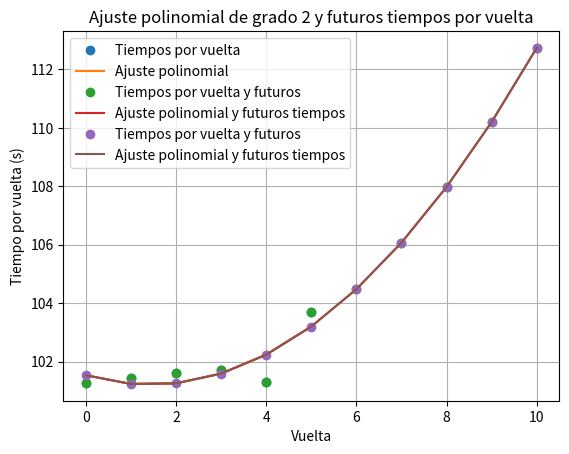

Write the Python code that produced this figure.
import numpy as np
import matplotlib.pyplot as plt
from scipy.optimize import curve_fit
from scipy.stats import f

vueltas = [94.961, 95.413, 94.682, 95.091, 94.880, 95.200, 95.418, 95.679, 95.887, 96.224]

def polinomio_grado2(tiempos_por_vuelta_siuu_aux):
    # Función para ajustar un polinomio de grado 2 a los datos de tiempos por vuelta
    def ajustar_polinomio(tiempos_por_vuelta):
        x = np.arange(len(tiempos_por_vuelta))
        coeficientes, cov_matrix = curve_fit(lambda x, *c: np.polyval(c, x), x, tiempos_por_vuelta, p0=[0, 0, 0])
        return coeficientes, cov_matrix

    # Función para calcular el desgaste por vuelta a partir de los coeficientes del polinomio
    def calcular_desgaste(coeficientes):
        # Derivada de un polinomio de grado 2 es una función lineal
        desgaste_por_vuelta = 2 * coeficientes[0] * np.arange(len(coeficientes) - 1, 0, -1)
        return desgaste_por_vuelta

    # Función para calcular un único p-valor para la distribución general de los coeficientes
    def obtener_p_valor_general(tiempos_por_vuelta, coeficientes, cov_matrix, num_params):
        # Calcular el residuo cuadrático
        residuos = tiempos_por_vuelta - np.polyval(coeficientes, np.arange(len(tiempos_por_vuelta)))
        residuo_cuadratico = np.sum(residuos ** 2)
        # Calcular el residuo cuadrático reducido
        residuo_cuadratico_reducido = residuo_cuadratico / (len(tiempos_por_vuelta) - num_params)
        # Calcular la suma de cuadrados del modelo
        suma_cuadrados_modelo = np.sum((np.polyval(coeficientes, np.arange(len(tiempos_por_vuelta))) - np.mean(tiempos_por_vuelta)) ** 2)
        # Calcular la estadística F
        f_stat = (suma_cuadrados_modelo / num_params) / residuo_cuadratico_reducido
        # Calcular el p-valor
        p_valor = 1 - f.cdf(f_stat, num_params, len(tiempos_por_vuelta) - num_params)
        return p_valor

    # Datos de ejemplo: tiempos por vuelta
    tiempos_por_vuelta = np.array(tiempos_por_vuelta_siuu_aux)  # Nuevos tiempos por vuelta en segundos

    # Ajuste de un polinomio de grado 2 a los datos de tiempos por vuelta
    coeficientes, cov_matrix = ajustar_polinomio(tiempos_por_vuelta)

    # Número de parámetros en el modelo (grado del polinomio + 1)
    num_params = len(coeficientes)

    # Calcular el p-valor general para la distribución de los coeficientes
    p_valor_general = obtener_p_valor_general(tiempos_por_vuelta, coeficientes, cov_matrix, num_params)

    # Imprimir el resultado
    print(f"P-valor general del ajuste polinomico de grado 2: {p_valor_general}")

    # Gráfico del ajuste polinomial
    x = np.arange(len(tiempos_por_vuelta))
    y_pred = np.polyval(coeficientes, x)

    plt.plot(x, tiempos_por_vuelta, 'o', label='Tiempos por vuelta')
    plt.plot(x, y_pred, label='Ajuste polinomial')
    plt.title('Ajuste polinomial de grado 2 a los tiempos por vuelta')
    plt.xlabel('Vuelta')
    plt.ylabel('Tiempo por vuelta (s)')
    plt.legend()
    plt.grid(True)
    plt.show()


def polinomio_grado2_prueba_con_original(tiempos_por_vuelta_33, vueltas_a_predecir=5):
    # Datos de ejemplo: tiempos por vuelta
    vueltas = tiempos_por_vuelta_33

    # Función para ajustar un polinomio de grado 2 a los datos de tiempos por vuelta
    def ajustar_polinomio(tiempos_por_vuelta):
        x = np.arange(len(tiempos_por_vuelta))
        coeficientes, cov_matrix = curve_fit(lambda x, *c: np.polyval(c, x), x, tiempos_por_vuelta, p0=[0, 0, 0])
        return coeficientes, cov_matrix

    # Función para calcular un único p-valor para la distribución general de los coeficientes
    def obtener_p_valor_general(tiempos_por_vuelta, coeficientes, cov_matrix, num_params):
        # Calcular el residuo cuadrático
        residuos = tiempos_por_vuelta - np.polyval(coeficientes, np.arange(len(tiempos_por_vuelta)))
        residuo_cuadratico = np.sum(residuos ** 2)
        # Calcular el residuo cuadrático reducido
        residuo_cuadratico_reducido = residuo_cuadratico / (len(tiempos_por_vuelta) - num_params)
        # Calcular la suma de cuadrados del modelo
        suma_cuadrados_modelo = np.sum((np.polyval(coeficientes, np.arange(len(tiempos_por_vuelta))) - np.mean(tiempos_por_vuelta)) ** 2)
        # Calcular la estadística F
        f_stat = (suma_cuadrados_modelo / num_params) / residuo_cuadratico_reducido
        # Calcular el p-valor
        p_valor = 1 - f.cdf(f_stat, num_params, len(tiempos_por_vuelta) - num_params)
        return p_valor

    # Función para calcular futuros tiempos por vuelta en función del ajuste obtenido
    def calcular_tiempos_futuros(coeficientes, num_vueltas_futuras):
        x_futuro = np.arange(len(vueltas), len(vueltas) + num_vueltas_futuras)
        tiempos_futuros = np.polyval(coeficientes, x_futuro)
        return tiempos_futuros

    # Ajuste de un polinomio de grado 2 a los datos de tiempos por vuelta
    coeficientes, cov_matrix = ajustar_polinomio(vueltas)

    # Número de parámetros en el modelo (grado del polinomio + 1)
    num_params = len(coeficientes)

    # Calcular el p-valor general para la distribución de los coeficientes
    p_valor_general = obtener_p_valor_general(vueltas, coeficientes, cov_matrix, num_params)

    # Calcular futuros tiempos por vuelta en función del ajuste obtenido
    tiempos_futuros = calcular_tiempos_futuros(coeficientes, vueltas_a_predecir)

    # Combinar tiempos por vuelta originales y estimados
    tiempos_totales = np.concatenate((vueltas, tiempos_futuros))

    # Imprimir el array con las vueltas completas (existentes + futuras)
    print("Vueltas completas (existentes + futuras):")
    print(tiempos_totales)

    # Imprimir el p-valor del ajuste
    print(f"P-valor general del ajuste polinómico de grado 2: {p_valor_general}")

    # Gráfico del ajuste polinomial y futuros tiempos por vuelta
    x = np.arange(len(vueltas))
    x_futuro = np.arange(len(vueltas), len(vueltas) + vueltas_a_predecir)
    y_pred = np.polyval(coeficientes, x)
    tiempos_futuros = np.polyval(coeficientes, x_futuro)

    plt.plot(np.concatenate((x, x_futuro)), np.concatenate((vueltas, tiempos_futuros)), 'o', label='Tiempos por vuelta y futuros')
    plt.plot(np.concatenate((x, x_futuro)), np.concatenate((y_pred, tiempos_futuros)), label='Ajuste polinomial y futuros tiempos')
    plt.title('Ajuste polinomial de grado 2 y futuros tiempos por vuelta')
    plt.xlabel('Vuelta')
    plt.ylabel('Tiempo por vuelta (s)')
    plt.legend()
    plt.grid(True)
    plt.show()

    # Devolver todos los tiempos por vuelta calculados
    return tiempos_totales


def polinomio_grado2_prueba_sin_original(vueltas_originales, vueltas_a_predecir=5):
    # Función para ajustar un polinomio de grado 2 a los datos de tiempos por vuelta
    def ajustar_polinomio(tiempos_por_vuelta):
        x = np.arange(len(tiempos_por_vuelta))
        coeficientes, cov_matrix = curve_fit(lambda x, *c: np.polyval(c, x), x, tiempos_por_vuelta, p0=[0, 0, 0])
        return coeficientes, cov_matrix

    # Función para calcular un único p-valor para la distribución general de los coeficientes
    def obtener_p_valor_general(tiempos_por_vuelta, coeficientes, cov_matrix, num_params):
        # Calcular el residuo cuadrático
        residuos = tiempos_por_vuelta - np.polyval(coeficientes, np.arange(len(tiempos_por_vuelta)))
        residuo_cuadratico = np.sum(residuos ** 2)
        # Calcular el residuo cuadrático reducido
        residuo_cuadratico_reducido = residuo_cuadratico / (len(tiempos_por_vuelta) - num_params)
        # Calcular la suma de cuadrados del modelo
        suma_cuadrados_modelo = np.sum((np.polyval(coeficientes, np.arange(len(tiempos_por_vuelta))) - np.mean(tiempos_por_vuelta)) ** 2)
        # Calcular la estadística F
        f_stat = (suma_cuadrados_modelo / num_params) / residuo_cuadratico_reducido
        # Calcular el p-valor
        p_valor = 1 - f.cdf(f_stat, num_params, len(tiempos_por_vuelta) - num_params)
        return p_valor

    # Función para calcular futuros tiempos por vuelta en función del ajuste obtenido
    def calcular_tiempos_futuros(coeficientes, num_vueltas_futuras):
        x_futuro = np.arange(len(vueltas_originales), len(vueltas_originales) + num_vueltas_futuras)
        tiempos_futuros = np.polyval(coeficientes, x_futuro)
        return tiempos_futuros

    # Ajuste de un polinomio de grado 2 a los datos de tiempos por vuelta
    coeficientes, cov_matrix = ajustar_polinomio(vueltas_originales)

    # Número de parámetros en el modelo (grado del polinomio + 1)
    num_params = len(coeficientes)

    # Calcular el p-valor general para la distribución de los coeficientes
    p_valor_general = obtener_p_valor_general(vueltas_originales, coeficientes, cov_matrix, num_params)

    # Calcular futuros tiempos por vuelta en función del ajuste obtenido
    tiempos_futuros = calcular_tiempos_futuros(coeficientes, vueltas_a_predecir)

    # Combinar tiempos por vuelta originales y estimados
    tiempos_totales = np.concatenate((np.polyval(coeficientes, np.arange(len(vueltas_originales))), tiempos_futuros))

    # Imprimir el array con todas las vueltas calculadas
    print("Tiempos totales calculados a partir del ajuste polinómico:")
    print(tiempos_totales)

    # Imprimir el p-valor del ajuste
    print(f"P-valor general del ajuste polinómico de grado 2: {p_valor_general}")

    # Gráfico del ajuste polinomial y futuros tiempos por vuelta
    x = np.arange(len(vueltas_originales))
    x_futuro = np.arange(len(vueltas_originales), len(vueltas_originales) + vueltas_a_predecir)
    y_pred = np.polyval(coeficientes, x)
    tiempos_futuros = np.polyval(coeficientes, x_futuro)

    plt.plot(np.concatenate((x, x_futuro)), np.concatenate((np.polyval(coeficientes, np.arange(len(vueltas_originales))), tiempos_futuros)), 'o', label='Tiempos por vuelta y futuros')
    plt.plot(np.concatenate((x, x_futuro)), np.concatenate((y_pred, tiempos_futuros)), label='Ajuste polinomial y futuros tiempos')
    plt.title('Ajuste polinomial de grado 2 y futuros tiempos por vuelta')
    plt.xlabel('Vuelta')
    plt.ylabel('Tiempo por vuelta (s)')
    plt.legend()
    plt.grid(True)
    plt.show()

    # Devolver todos los tiempos por vuelta calculados
    return tiempos_totales







def polinomio_grado3(vueltas):
    tiempos_por_vuelta=vueltas
    # Función polinómica de grado 3
    def funcion_polinomica(x, a, b, c, d):
        return a * x**3 + b * x**2 + c * x + d

    # Función para ajustar una función polinómica de grado 3 a los datos de tiempos por vuelta
    def ajustar_polinomica_grado_3(tiempos_por_vuelta):
        x = np.arange(len(tiempos_por_vuelta))
        parametros_optimos, cov_matrix = curve_fit(funcion_polinomica, x, tiempos_por_vuelta)
        return parametros_optimos, cov_matrix

    # Función para calcular un único p-valor para la distribución general de los coeficientes
    def obtener_p_valor_general(tiempos_por_vuelta, parametros_optimos, cov_matrix, num_params):
        # Calcular el residuo cuadrático
        residuos = tiempos_por_vuelta - funcion_polinomica(np.arange(len(tiempos_por_vuelta)), *parametros_optimos)
        residuo_cuadratico = np.sum(residuos ** 2)
        # Calcular el residuo cuadrático reducido
        residuo_cuadratico_reducido = residuo_cuadratico / (len(tiempos_por_vuelta) - num_params)
        # Calcular la suma de cuadrados del modelo
        suma_cuadrados_modelo = np.sum((funcion_polinomica(np.arange(len(tiempos_por_vuelta)), *parametros_optimos) - np.mean(tiempos_por_vuelta)) ** 2)
        # Calcular la estadística F
        f_stat = (suma_cuadrados_modelo / num_params) / residuo_cuadratico_reducido
        # Calcular el p-valor
        p_valor = 1 - f.cdf(f_stat, num_params, len(tiempos_por_vuelta) - num_params)
        return p_valor

    # Datos de ejemplo: tiempos por vuelta
    tiempos_por_vuelta = np.array(vueltas)  # Nuevos tiempos por vuelta en segundos

    # Ajuste de una función polinómica de grado 3 a los datos de tiempos por vuelta
    parametros_optimos, cov_matrix = ajustar_polinomica_grado_3(tiempos_por_vuelta)

    # Número de parámetros en el modelo
    num_params = len(parametros_optimos)

    # Calcular el p-valor general para la distribución de los coeficientes
    p_valor_general = obtener_p_valor_general(tiempos_por_vuelta, parametros_optimos, cov_matrix, num_params)

    # Imprimir el resultado
    print(f"P-valor general del ajuste polinómico de grado 3: {p_valor_general}")

    # Gráfico del ajuste polinómico
    x = np.arange(len(tiempos_por_vuelta))
    y_pred = funcion_polinomica(x, *parametros_optimos)

    plt.plot(x, tiempos_por_vuelta, 'o', label='Tiempos por vuelta')
    plt.plot(x, y_pred, label='Ajuste polinómico de grado 3')
    plt.title('Ajuste polinómico de grado 3 a los tiempos por vuelta')
    plt.xlabel('Vuelta')
    plt.ylabel('Tiempo por vuelta (s)')
    plt.legend()
    plt.grid(True)
    plt.show()


def polinomio_grado3_estimacion(tiempos_por_vuelta_aux, vueltas_futuras=5):
    # Función polinómica de grado 3
    def funcion_polinomica(x, a, b, c, d):
        return a * x**3 + b * x**2 + c * x + d

    # Función para ajustar una función polinómica de grado 3 a los datos de tiempos por vuelta
    def ajustar_polinomica_grado_3(tiempos_por_vuelta):
        x = np.arange(len(tiempos_por_vuelta))
        parametros_optimos, cov_matrix = curve_fit(funcion_polinomica, x, tiempos_por_vuelta)
        return parametros_optimos, cov_matrix

    # Función para calcular un único p-valor para la distribución general de los coeficientes
    def obtener_p_valor_general(tiempos_por_vuelta, parametros_optimos, cov_matrix, num_params):
        # Calcular el residuo cuadrático
        residuos = tiempos_por_vuelta - funcion_polinomica(np.arange(len(tiempos_por_vuelta)), *parametros_optimos)
        residuo_cuadratico = np.sum(residuos ** 2)
        # Calcular el residuo cuadrático reducido
        residuo_cuadratico_reducido = residuo_cuadratico / (len(tiempos_por_vuelta) - num_params)
        # Calcular la suma de cuadrados del modelo
        suma_cuadrados_modelo = np.sum((funcion_polinomica(np.arange(len(tiempos_por_vuelta)), *parametros_optimos) - np.mean(tiempos_por_vuelta)) ** 2)
        # Calcular la estadística F
        f_stat = (suma_cuadrados_modelo / num_params) / residuo_cuadratico_reducido
        # Calcular el p-valor
        p_valor = 1 - f.cdf(f_stat, num_params, len(tiempos_por_vuelta) - num_params)
        return p_valor

    # Función para estimar tiempos de futuras vueltas
    def estimar_tiempos_futuros(parametros_optimos, num_vueltas_originales, vueltas_futuras):
        x_futuras = np.arange(num_vueltas_originales, num_vueltas_originales + vueltas_futuras)
        y_pred_futuras = funcion_polinomica(x_futuras, *parametros_optimos)
        return y_pred_futuras

    # Datos de ejemplo: tiempos por vuelta
    tiempos_por_vuelta = np.array(tiempos_por_vuelta_aux)

    # Ajuste de una función polinómica de grado 3 a los datos de tiempos por vuelta
    parametros_optimos, cov_matrix = ajustar_polinomica_grado_3(tiempos_por_vuelta)

    # Número de parámetros en el modelo
    num_params = len(parametros_optimos)

    # Calcular el p-valor general para la distribución de los coeficientes
    p_valor_general = obtener_p_valor_general(tiempos_por_vuelta, parametros_optimos, cov_matrix, num_params)

    # Estimar tiempos de futuras vueltas usando la función ajustada
    tiempos_futuros_estimados = estimar_tiempos_futuros(parametros_optimos, len(tiempos_por_vuelta), vueltas_futuras)

    # Combinar tiempos por vuelta originales y estimados
    tiempos_totales = np.concatenate((tiempos_por_vuelta, tiempos_futuros_estimados))

    # Preguntar al usuario si desea graficar el resultado
    graficar = input("¿Desea graficar el resultado? (y/n): ")

    if graficar == "y":
        # Gráfico del ajuste polinómico
        x = np.arange(len(tiempos_por_vuelta))
        y_pred = funcion_polinomica(x, *parametros_optimos)

        plt.plot(x, tiempos_por_vuelta, 'o', label='Tiempos por vuelta reales')
        plt.plot(x, y_pred, label='Ajuste polinómico de grado 3')

        # Graficar los tiempos estimados para futuras vueltas
        x_futuras = np.arange(len(tiempos_por_vuelta), len(tiempos_por_vuelta) + vueltas_futuras)
        plt.plot(x_futuras, tiempos_futuros_estimados, 'gx', label='Tiempos estimados para vueltas futuras')

        plt.title('Ajuste polinómico de grado 3 y estimación de tiempos para futuras vueltas')
        plt.xlabel('Vuelta')
        plt.ylabel('Tiempo por vuelta (s)')
        plt.legend()
        plt.grid(True)
        plt.show()

    # Imprimir los resultados
    print(f"P-valor general del ajuste polinómico de grado 3: {p_valor_general}")
    print("Tiempos totales (incluyendo estimaciones):")
    print(tiempos_totales)

def polinomio_grado3_estimacion_sin_original(tiempos_por_vuelta_aux, vueltas_futuras=5):
    # Función polinómica de grado 3
    def funcion_polinomica(x, a, b, c, d):
        return a * x**3 + b * x**2 + c * x + d

    # Función para ajustar una función polinómica de grado 3 a los datos de tiempos por vuelta
    def ajustar_polinomica_grado_3(tiempos_por_vuelta):
        x = np.arange(len(tiempos_por_vuelta))
        parametros_optimos, cov_matrix = curve_fit(funcion_polinomica, x, tiempos_por_vuelta)
        return parametros_optimos, cov_matrix

    # Función para calcular un único p-valor para la distribución general de los coeficientes
    def obtener_p_valor_general(tiempos_por_vuelta, parametros_optimos, cov_matrix, num_params):
        # Calcular el residuo cuadrático
        residuos = tiempos_por_vuelta - funcion_polinomica(np.arange(len(tiempos_por_vuelta)), *parametros_optimos)
        residuo_cuadratico = np.sum(residuos ** 2)
        # Calcular el residuo cuadrático reducido
        residuo_cuadratico_reducido = residuo_cuadratico / (len(tiempos_por_vuelta) - num_params)
        # Calcular la suma de cuadrados del modelo
        suma_cuadrados_modelo = np.sum((funcion_polinomica(np.arange(len(tiempos_por_vuelta)), *parametros_optimos) - np.mean(tiempos_por_vuelta)) ** 2)
        # Calcular la estadística F
        f_stat = (suma_cuadrados_modelo / num_params) / residuo_cuadratico_reducido
        # Calcular el p-valor
        p_valor = 1 - f.cdf(f_stat, num_params, len(tiempos_por_vuelta) - num_params)
        return p_valor

    # Función para estimar tiempos usando la función ajustada
    def estimar_tiempos(parametros_optimos, total_vueltas):
        x_totales = np.arange(total_vueltas)
        y_pred_totales = funcion_polinomica(x_totales, *parametros_optimos)
        return y_pred_totales

    # Datos de ejemplo: tiempos por vuelta
    tiempos_por_vuelta = np.array(tiempos_por_vuelta_aux)

    # Ajuste de una función polinómica de grado 3 a los datos de tiempos por vuelta
    parametros_optimos, cov_matrix = ajustar_polinomica_grado_3(tiempos_por_vuelta)

    # Número de parámetros en el modelo
    num_params = len(parametros_optimos)

    # Calcular el p-valor general para la distribución de los coeficientes
    p_valor_general = obtener_p_valor_general(tiempos_por_vuelta, parametros_optimos, cov_matrix, num_params)

    # Estimar tiempos usando la función ajustada para todas las vueltas (originales + futuras)
    total_vueltas = len(tiempos_por_vuelta) + vueltas_futuras
    tiempos_estimados_totales = estimar_tiempos(parametros_optimos, total_vueltas)

    # Preguntar al usuario si desea graficar el resultado
    graficar = input("¿Desea graficar el resultado? (y/n): ")

    if graficar.lower() == "y":
        # Gráfico del ajuste polinómico
        x = np.arange(len(tiempos_por_vuelta))
        y_pred = funcion_polinomica(x, *parametros_optimos)

        plt.plot(x, tiempos_por_vuelta, 'o', label='Tiempos por vuelta reales')
        plt.plot(np.arange(total_vueltas), tiempos_estimados_totales, 'b-', label='Tiempos estimados (ajuste)')

        plt.title('Ajuste polinómico de grado 3 y estimación de tiempos para vueltas')
        plt.xlabel('Vuelta')
        plt.ylabel('Tiempo por vuelta (s)')
        plt.legend()
        plt.grid(True)
        plt.show()

    # Imprimir los resultados
    print(f"P-valor general del ajuste polinómico de grado 3: {p_valor_general}")
    print("Tiempos estimados totales (todas las vueltas calculadas a partir del ajuste):")
    print(tiempos_estimados_totales)








def exponencial(tiempos_por_vuelta_aux):
    vueltas = tiempos_por_vuelta_aux

    # Función exponencial
    def funcion_exponencial(x, a, b):
        return a * np.exp(b * x)

    # Función para ajustar una función exponencial a los datos de tiempos por vuelta
    def ajustar_exponencial(tiempos_por_vuelta):
        x = np.arange(len(tiempos_por_vuelta))
        parametros_optimos, cov_matrix = curve_fit(funcion_exponencial, x, tiempos_por_vuelta, p0=[1, 0.1])
        return parametros_optimos, cov_matrix

    # Función para calcular un único p-valor para la distribución general de los coeficientes
    def obtener_p_valor_general(tiempos_por_vuelta, parametros_optimos, cov_matrix, num_params):
        # Calcular el residuo cuadrático
        residuos = tiempos_por_vuelta - funcion_exponencial(np.arange(len(tiempos_por_vuelta)), *parametros_optimos)
        residuo_cuadratico = np.sum(residuos ** 2)
        # Calcular el residuo cuadrático reducido
        residuo_cuadratico_reducido = residuo_cuadratico / (len(tiempos_por_vuelta) - num_params)
        # Calcular la suma de cuadrados del modelo
        suma_cuadrados_modelo = np.sum((funcion_exponencial(np.arange(len(tiempos_por_vuelta)), *parametros_optimos) - np.mean(tiempos_por_vuelta)) ** 2)
        # Calcular la estadística F
        f_stat = (suma_cuadrados_modelo / num_params) / residuo_cuadratico_reducido
        # Calcular el p-valor
        p_valor = 1 - f.cdf(f_stat, num_params, len(tiempos_por_vuelta) - num_params)
        return p_valor

    # Datos de ejemplo: tiempos por vuelta
    tiempos_por_vuelta = np.array(vueltas)

    # Ajuste de una función exponencial a los datos de tiempos por vuelta
    parametros_optimos, cov_matrix = ajustar_exponencial(tiempos_por_vuelta)

    # Número de parámetros en el modelo
    num_params = len(parametros_optimos)

    # Calcular el p-valor general para la distribución de los coeficientes
    p_valor_general = obtener_p_valor_general(tiempos_por_vuelta, parametros_optimos, cov_matrix, num_params)

    # Imprimir el resultado
    print(f"P-valor general del ajuste exponencial: {p_valor_general}")

    # Gráfico del ajuste exponencial
    x = np.arange(len(tiempos_por_vuelta))
    y_pred = funcion_exponencial(x, *parametros_optimos)

    plt.plot(x, tiempos_por_vuelta, 'o', label='Tiempos por vuelta')
    plt.plot(x, y_pred, label='Ajuste exponencial')
    plt.title('Ajuste exponencial a los tiempos por vuelta')
    plt.xlabel('Vuelta')
    plt.ylabel('Tiempo por vuelta (s)')
    plt.legend()
    plt.grid(True)
    plt.show()

def exponencial_estimado(tiempos_por_vuelta_aux):
    vueltas = tiempos_por_vuelta_aux

    # Función exponencial
    def funcion_exponencial(x, a, b):
        return a * np.exp(b * x)

    # Función para ajustar una función exponencial a los datos de tiempos por vuelta
    def ajustar_exponencial(tiempos_por_vuelta):
        x = np.arange(len(tiempos_por_vuelta))
        parametros_optimos, cov_matrix = curve_fit(funcion_exponencial, x, tiempos_por_vuelta, p0=[1, 0.1])
        # Calcular el p-valor general para la distribución de los coeficientes
        num_params = len(parametros_optimos)
        residuos = tiempos_por_vuelta - funcion_exponencial(x, *parametros_optimos)
        residuo_cuadratico = np.sum(residuos ** 2)
        residuo_cuadratico_reducido = residuo_cuadratico / (len(tiempos_por_vuelta) - num_params)
        suma_cuadrados_modelo = np.sum((funcion_exponencial(x, *parametros_optimos) - np.mean(tiempos_por_vuelta)) ** 2)
        f_stat = (suma_cuadrados_modelo / num_params) / residuo_cuadratico_reducido
        p_valor = 1 - f.cdf(f_stat, num_params, len(tiempos_por_vuelta) - num_params)
        return parametros_optimos, p_valor

    # Función para calcular tiempos de futuras vueltas
    def estimar_tiempos_futuros(parametros_optimos, vueltas_futuras):
        x_futuras = np.arange(len(vueltas), len(vueltas) + vueltas_futuras)
        y_pred_futuras = funcion_exponencial(x_futuras, *parametros_optimos)
        return y_pred_futuras

    # Datos de ejemplo: tiempos por vuelta
    tiempos_por_vuelta = np.array(vueltas)

    # Ajuste de una función exponencial a los datos de tiempos por vuelta
    parametros_optimos, p_valor = ajustar_exponencial(tiempos_por_vuelta)

    # Preguntar al usuario si desea graficar el resultado
    graficar = input("¿Desea graficar el resultado? (y/n): ")

    if graficar == "y":
        # Gráfico del ajuste exponencial
        x = np.arange(len(tiempos_por_vuelta))
        y_pred = funcion_exponencial(x, *parametros_optimos)

        plt.plot(x, tiempos_por_vuelta, 'o', label='Tiempos por vuelta reales')
        plt.plot(x, y_pred, label='Ajuste exponencial')
        
        # Estimar tiempos de futuras vueltas y graficarlos
        vueltas_futuras = 5
        tiempos_futuros_estimados = estimar_tiempos_futuros(parametros_optimos, vueltas_futuras)
        plt.plot(np.arange(len(tiempos_por_vuelta), len(tiempos_por_vuelta) + vueltas_futuras), tiempos_futuros_estimados, 'gx', label='Tiempos estimados para vueltas futuras')

        plt.title('Ajuste exponencial y estimación de tiempos para futuras vueltas')
        plt.xlabel('Vuelta')
        plt.ylabel('Tiempo por vuelta (s)')
        plt.legend()
        plt.grid(True)
        plt.show()

    # Estimar tiempos de futuras vueltas
    vueltas_futuras = 5  # Número de vueltas a predecir
    tiempos_futuros_estimados = estimar_tiempos_futuros(parametros_optimos, vueltas_futuras)

    # Combinar tiempos por vuelta originales y estimados
    tiempos_totales = np.concatenate((tiempos_por_vuelta, tiempos_futuros_estimados))

    print(tiempos_totales)
    print(p_valor)

def exponencial_estimado_2(tiempos_por_vuelta_aux):
    vueltas = tiempos_por_vuelta_aux

    # Función exponencial
    def funcion_exponencial(x, a, b):
        return a * np.exp(b * x)

    # Función para ajustar una función exponencial a los datos de tiempos por vuelta
    def ajustar_exponencial(tiempos_por_vuelta):
        x = np.arange(len(tiempos_por_vuelta))
        parametros_optimos, cov_matrix = curve_fit(funcion_exponencial, x, tiempos_por_vuelta, p0=[1, 0.1])
        # Calcular el p-valor general para la distribución de los coeficientes
        num_params = len(parametros_optimos)
        residuos = tiempos_por_vuelta - funcion_exponencial(x, *parametros_optimos)
        residuo_cuadratico = np.sum(residuos ** 2)
        residuo_cuadratico_reducido = residuo_cuadratico / (len(tiempos_por_vuelta) - num_params)
        suma_cuadrados_modelo = np.sum((funcion_exponencial(x, *parametros_optimos) - np.mean(tiempos_por_vuelta)) ** 2)
        f_stat = (suma_cuadrados_modelo / num_params) / residuo_cuadratico_reducido
        p_valor = 1 - f.cdf(f_stat, num_params, len(tiempos_por_vuelta) - num_params)
        return parametros_optimos, p_valor

    # Función para calcular tiempos de todas las vueltas
    def estimar_todos_tiempos(parametros_optimos, vueltas_totales):
        x_totales = np.arange(vueltas_totales)
        y_pred_totales = funcion_exponencial(x_totales, *parametros_optimos)
        return y_pred_totales

    # Datos de ejemplo: tiempos por vuelta
    tiempos_por_vuelta = np.array(vueltas)

    # Ajuste de una función exponencial a los datos de tiempos por vuelta
    parametros_optimos, p_valor = ajustar_exponencial(tiempos_por_vuelta)

    # Preguntar al usuario si desea graficar el resultado
    graficar = input("¿Desea graficar el resultado? (y/n): ")

    if graficar == "y":
        # Gráfico del ajuste exponencial
        x = np.arange(len(tiempos_por_vuelta))
        y_pred = funcion_exponencial(x, *parametros_optimos)

        plt.plot(x, tiempos_por_vuelta, 'o', label='Tiempos por vuelta reales')
        plt.plot(x, y_pred, label='Ajuste exponencial')
        
        # Estimar tiempos para todas las vueltas y graficarlos
        vueltas_totales = len(tiempos_por_vuelta) + 5  # Número total de vueltas a estimar
        tiempos_totales_estimados = estimar_todos_tiempos(parametros_optimos, vueltas_totales)
        plt.plot(np.arange(vueltas_totales), tiempos_totales_estimados, 'gx', label='Tiempos estimados para todas las vueltas')

        plt.title('Ajuste exponencial y estimación de tiempos para todas las vueltas')
        plt.xlabel('Vuelta')
        plt.ylabel('Tiempo por vuelta (s)')
        plt.legend()
        plt.grid(True)
        plt.show()

    # Estimar tiempos para todas las vueltas
    vueltas_totales = len(tiempos_por_vuelta) + 5  # Número total de vueltas a estimar
    tiempos_totales_estimados = estimar_todos_tiempos(parametros_optimos, vueltas_totales)

    print("Tiempos totales estimados:")
    print(tiempos_totales_estimados)
    print("P-valor del ajuste exponencial:", p_valor)




def logaritmo1():

    # Función logarítmica
    def funcion_logaritmica(x, a, b):
        return a * np.log(b * x)

    # Función para ajustar una función logarítmica a los datos
    def ajustar_logaritmica(tiempos_por_vuelta):
        # Crear un arreglo para el eje x (vuelta)
        x = np.arange(1, len(tiempos_por_vuelta) + 1)

        # Transformar los datos logarítmicamente
        tiempos_log = np.log(tiempos_por_vuelta)

        # Estimaciones iniciales para los parámetros
        a_init = max(tiempos_log) - min(tiempos_log)  # Estimación inicial para 'a'
        b_init = 1.0  # Estimación inicial para 'b'

        # Ajustar una función logarítmica a los datos
        parametros_optimos, _ = curve_fit(funcion_logaritmica, x, tiempos_log, p0=[a_init, b_init], maxfev=10000)

        # Obtener los parámetros finales de la función logarítmica
        a = parametros_optimos[0]
        b = parametros_optimos[1]

        # Generar los valores ajustados
        y_pred = a * np.log(b * x)

        # Calcular el residuo cuadrático
        residuos = tiempos_log - funcion_logaritmica(x, *parametros_optimos)
        residuo_cuadratico = np.sum(residuos ** 2)

        # Calcular el residuo cuadrático reducido
        residuo_cuadratico_reducido = residuo_cuadratico / (len(tiempos_por_vuelta) - 2)

        # Calcular la suma de cuadrados del modelo
        suma_cuadrados_modelo = np.sum((funcion_logaritmica(x, *parametros_optimos) - np.mean(tiempos_log)) ** 2)

        # Calcular la estadística F
        f_stat = (suma_cuadrados_modelo / 2) / residuo_cuadratico_reducido

        # Calcular el p-valor
        p_valor = 1 - f.cdf(f_stat, 2, len(tiempos_por_vuelta) - 2)

        # Devolver los parámetros del ajuste y el p-valor
        return a, b, p_valor

    # Datos de tiempos por vuelta
    tiempos_por_vuelta = np.array(vueltas)  # Ejemplo con 5 tiempos por vuelta

    # Realizar el ajuste logarítmico
    a, b, p_valor = ajustar_logaritmica(tiempos_por_vuelta)

    # Mostrar los resultados
    print("Parámetros del ajuste logarítmico:")
    print("a =", a)
    print("b =", b)
    print("P-valor del ajuste logarítmico:", p_valor)

    # Graficar los resultados
    x = np.arange(1, len(tiempos_por_vuelta) + 1)
    y_pred = a * np.log(b * x)

    plt.scatter(x, tiempos_por_vuelta, label='Tiempos por vuelta reales')
    plt.plot(x, np.exp(y_pred), color='red', label='Ajuste logarítmico')
    plt.title('Ajuste logarítmico a los tiempos por vuelta')
    plt.xlabel('Vuelta')
    plt.ylabel('Tiempo por vuelta (s)')
    plt.legend()
    plt.grid(True)
    plt.show()


def nuevologaritmo(tiempos_por_vuelta_aux: list):
    
    # La variable vueltas es la que tiene almacenada los tiempos por vuelta a analizar
    vueltas = tiempos_por_vuelta_aux
    import numpy as np
    import matplotlib.pyplot as plt
    from scipy.optimize import curve_fit
    from scipy.stats import f

    # Función logarítmica
    def funcion_logaritmica(x, a, b):
        return a * np.log(b * x)

    # Función para ajustar una función logarítmica a los datos
    def ajustar_logaritmica(tiempos_por_vuelta):
        # Crear un arreglo para el eje x (vuelta)
        x = np.arange(1, len(tiempos_por_vuelta) + 1)

        # Transformar los datos logarítmicamente
        tiempos_log = np.log(tiempos_por_vuelta)

        # Estimaciones iniciales para los parámetros
        a_init = max(tiempos_log) - min(tiempos_log)  # Estimación inicial para 'a'
        b_init = 1.0  # Estimación inicial para 'b'

        # Ajustar una función logarítmica a los datos
        parametros_optimos, _ = curve_fit(funcion_logaritmica, x, tiempos_log, p0=[a_init, b_init], maxfev=10000)

        # Obtener los parámetros finales de la función logarítmica
        a = parametros_optimos[0]
        b = parametros_optimos[1]

        # Generar los valores ajustados
        y_pred = a * np.log(b * x)

        # Calcular el residuo cuadrático
        residuos = tiempos_log - funcion_logaritmica(x, *parametros_optimos)
        residuo_cuadratico = np.sum(residuos ** 2)

        # Calcular el residuo cuadrático reducido
        residuo_cuadratico_reducido = residuo_cuadratico / (len(tiempos_por_vuelta) - 2)

        # Calcular la suma de cuadrados del modelo
        suma_cuadrados_modelo = np.sum((funcion_logaritmica(x, *parametros_optimos) - np.mean(tiempos_log)) ** 2)

        # Calcular la estadística F
        f_stat = (suma_cuadrados_modelo / 2) / residuo_cuadratico_reducido

        # Calcular el p-valor
        p_valor = 1 - f.cdf(f_stat, 2, len(tiempos_por_vuelta) - 2)

        # Devolver los parámetros del ajuste y el p-valor
        return a, b, p_valor

    # Función para estimar tiempos de vuelta para vueltas futuras
    def estimar_tiempos_futuros(a, b, vueltas_futuras):
        x_futuras = np.arange(len(tiempos_por_vuelta) + 1, len(tiempos_por_vuelta) + 1 + vueltas_futuras)
        y_pred_futuras = a * np.log(b * x_futuras)
        tiempos_futuros = np.exp(y_pred_futuras)
        return tiempos_futuros

    # Datos de tiempos por vuelta
    tiempos_por_vuelta = np.array(vueltas)  # Ejemplo con 8 tiempos por vuelta
    vueltas_futuras = 5  # Número de vueltas a predecir

    # Realizar el ajuste logarítmico
    a, b, p_valor = ajustar_logaritmica(tiempos_por_vuelta)

    # Estimar los tiempos para las vueltas futuras
    tiempos_futuros = estimar_tiempos_futuros(a, b, vueltas_futuras)

    # Crear lista con tiempos originales y estimados para vueltas futuras
    tiempos_originales_y_estimados = list(tiempos_por_vuelta) + list(tiempos_futuros)

    # Mostrar los resultados
    print("Parámetros del ajuste logarítmico:")
    print("a =", a)
    print("b =", b)
    print("P-valor del ajuste logarítmico:", p_valor)
    print("Tiempos originales y estimados para las próximas", vueltas_futuras, "vueltas:")
    print(tiempos_originales_y_estimados)


    # Graficar los resultados
    x = np.arange(1, len(tiempos_por_vuelta) + 1)
    y_pred = a * np.log(b * x)

    plt.scatter(x, tiempos_por_vuelta, label='Tiempos por vuelta reales')
    plt.plot(x, np.exp(y_pred), color='red', label='Ajuste logarítmico')
    plt.plot(np.arange(len(tiempos_por_vuelta) + 1, len(tiempos_por_vuelta) + 1 + vueltas_futuras), tiempos_futuros, 'gx', label='Tiempos estimados para vueltas futuras')
    plt.title('Ajuste logarítmico y estimación de tiempos para futuras vueltas')
    plt.xlabel('Vuelta')
    plt.ylabel('Tiempo por vuelta (s)')
    plt.legend()
    plt.grid(True)
    plt.show()


def estimacion_logaritimica(tiempos_por_vuelta_aux: list):
    """Esta funcion es muy parecida a nuevologaritmo,
    pero en vez de devolver el array con los tiempos obtenidos
    en pista, devuelte una array con los tiempos supuestos
    gracias al ajuste"""
    
    # La variable vueltas es la que tiene almacenada los tiempos por vuelta a analizar
    vueltas = tiempos_por_vuelta_aux
    import numpy as np
    import matplotlib.pyplot as plt
    from scipy.optimize import curve_fit
    from scipy.stats import f

    # Función logarítmica
    def funcion_logaritmica(x, a, b):
        return a * np.log(b * x)

    # Función para ajustar una función logarítmica a los datos
    def ajustar_logaritmica(tiempos_por_vuelta):
        # Crear un arreglo para el eje x (vuelta)
        x = np.arange(1, len(tiempos_por_vuelta) + 1)

        # Transformar los datos logarítmicamente
        tiempos_log = np.log(tiempos_por_vuelta)

        # Estimaciones iniciales para los parámetros
        a_init = max(tiempos_log) - min(tiempos_log)  # Estimación inicial para 'a'
        b_init = 1.0  # Estimación inicial para 'b'

        # Ajustar una función logarítmica a los datos
        parametros_optimos, _ = curve_fit(funcion_logaritmica, x, tiempos_log, p0=[a_init, b_init], maxfev=10000)

        # Obtener los parámetros finales de la función logarítmica
        a = parametros_optimos[0]
        b = parametros_optimos[1]

        # Generar los valores ajustados
        y_pred = a * np.log(b * x)

        # Calcular el residuo cuadrático
        residuos = tiempos_log - funcion_logaritmica(x, *parametros_optimos)
        residuo_cuadratico = np.sum(residuos ** 2)

        # Calcular el residuo cuadratico reducido
        residuo_cuadratico_reducido = residuo_cuadratico / (len(tiempos_por_vuelta) - 2)

        # Calcular la suma de cuadrados del modelo
        suma_cuadrados_modelo = np.sum((funcion_logaritmica(x, *parametros_optimos) - np.mean(tiempos_log)) ** 2)

        # Calcular la estadística F
        f_stat = (suma_cuadrados_modelo / 2) / residuo_cuadratico_reducido

        # Calcular el p-valor
        p_valor = 1 - f.cdf(f_stat, 2, len(tiempos_por_vuelta) - 2)

        # Devolver los parámetros del ajuste y el p-valor
        return a, b, p_valor

    # Función para estimar tiempos de vuelta para vueltas futuras
    def estimar_tiempos_futuros(a, b, vueltas_futuras):
        x_futuras = np.arange(len(tiempos_por_vuelta) + 1, len(tiempos_por_vuelta) + 1 + vueltas_futuras)
        y_pred_futuras = a * np.log(b * x_futuras)
        tiempos_futuros = np.exp(y_pred_futuras)
        return tiempos_futuros

    # Función para estimar todos los tiempos de vuelta hasta la vuelta deseada
    def estimar_tiempos_hasta_vuelta(a, b, vueltas_deseadas):
        x = np.arange(1, vueltas_deseadas + 1)
        y_pred = a * np.log(b * x)
        tiempos_estimados = np.exp(y_pred)
        return tiempos_estimados

    # Datos de tiempos por vuelta
    tiempos_por_vuelta = np.array(vueltas)  # Ejemplo con 8 tiempos por vuelta

    # Realizar el ajuste logarítmico
    a, b, p_valor = ajustar_logaritmica(tiempos_por_vuelta)

    # Estimar los tiempos hasta la vuelta deseada
    vueltas_deseadas = len(tiempos_por_vuelta) + 5  # Número total de vueltas deseadas
    tiempos_estimados = estimar_tiempos_hasta_vuelta(a, b, vueltas_deseadas)

    # Mostrar los resultados
    print("Parámetros del ajuste logarítmico:")
    print("a =", a)
    print("b =", b)
    print("P-valor del ajuste logarítmico:", p_valor)
    print("Tiempos estimados hasta la vuelta", vueltas_deseadas, ":")
    print(tiempos_estimados)

    graficar = input("¿Desea graficar el resultado? (y/n): ")
    if graficar == "y":
    # Graficar los resultados
        x = np.arange(1, len(tiempos_por_vuelta) + 1)
        y_pred = a * np.log(b * x)

        plt.scatter(x, tiempos_por_vuelta, label='Tiempos por vuelta reales')
        plt.plot(x, np.exp(y_pred), color='red', label='Ajuste logarítmico')
        plt.plot(np.arange(len(tiempos_por_vuelta) + 1, vueltas_deseadas + 1), tiempos_estimados[len(tiempos_por_vuelta):], 'gx', label='Tiempos estimados para vueltas futuras')
        plt.title('Ajuste logarítmico y estimación de tiempos para futuras vueltas')
        plt.xlabel('Vuelta')
        plt.ylabel('Tiempo por vuelta (s)')
        plt.legend()
        plt.grid(True)
        plt.show()


vueltas_perez_fp2_hungria = [82.964, 83.859, 82.709, 83.183, 83.643]
vueltas_ver_fp2_COTA = [101.285, 101.452, 101.611, 101.710, 101.310, 103.686]

# polinomio_grado2()n
# polinomio_grado2_prueba()
# nuevologaritmo(vueltas)
# estimacion_logaritimica(vueltas)

# nuevologaritmo(vueltas_ver_fp2_COTA)
# estimacion_logaritimica(vueltas_ver_fp2_COTA)

#exponencial(vueltas_ver_fp2_COTA)
#exponencial_estimado(vueltas_ver_fp2_COTA)
#exponencial_estimado_2(vueltas_ver_fp2_COTA)

#exponencial(vueltas_ver_fp2_COTA)
#exponencial_estimado(vueltas_ver_fp2_COTA)
# exponencial_estimado_2(vueltas_ver_fp2_COTA)

polinomio_grado2(vueltas_ver_fp2_COTA)
polinomio_grado2_prueba_con_original(vueltas_ver_fp2_COTA)
polinomio_grado2_prueba_sin_original(vueltas_ver_fp2_COTA)